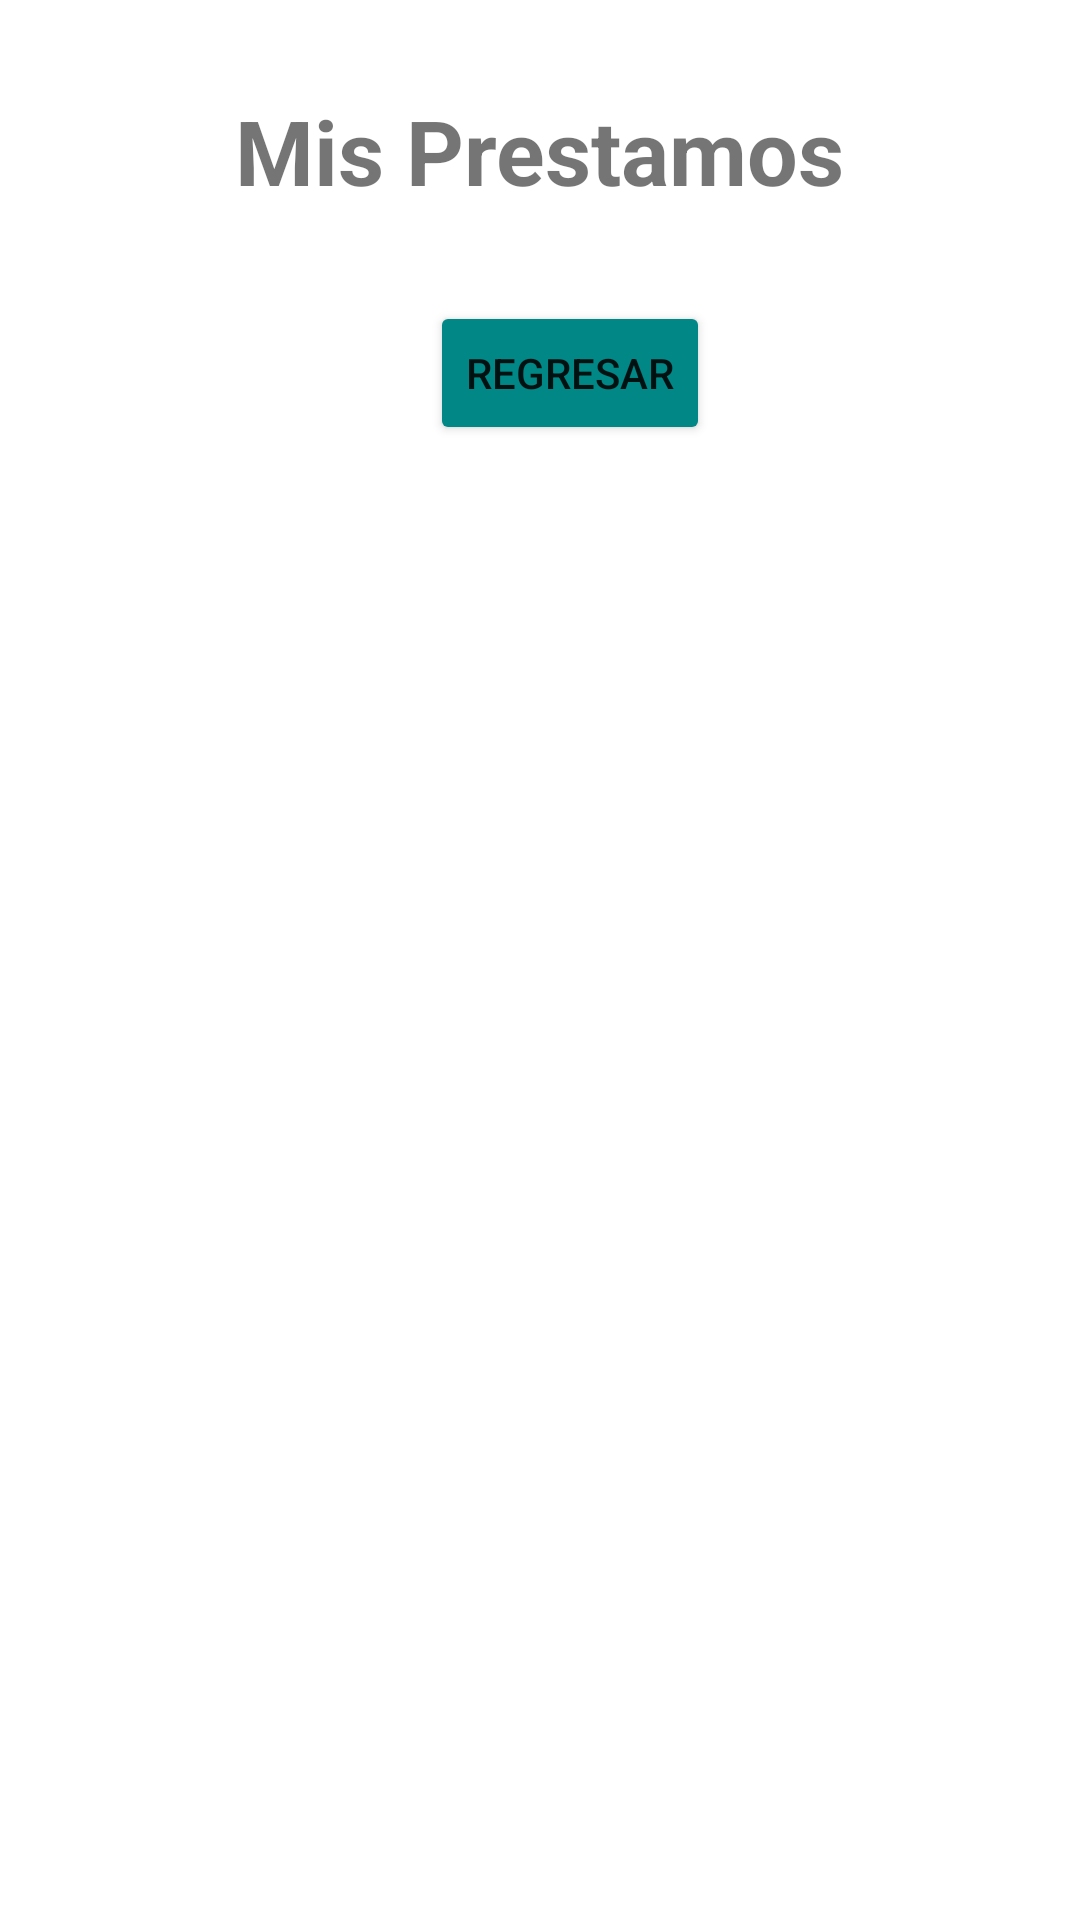

The Android layout XML behind this screen, and the referenced resources:
<!-- AndroidManifest.xml: application theme Theme.Momento1 -->
<!-- res/layout/activity_mi_historial.xml -->
<?xml version="1.0" encoding="utf-8"?>
<LinearLayout xmlns:android="http://schemas.android.com/apk/res/android"
    xmlns:app="http://schemas.android.com/apk/res-auto"
    xmlns:tools="http://schemas.android.com/tools"
    android:layout_width="match_parent"
    android:layout_height="match_parent"
    android:orientation="vertical"
    tools:context=".MiHistorial"
    android:background="@color/backgroundBlue">

    <TextView
        android:layout_margin="30dp"
        android:textColor="@color/gray"
        android:layout_width="wrap_content"
        android:layout_height="wrap_content"
        android:text="Mis Prestamos"
        android:layout_gravity="center"
        android:layout_marginTop="20dp"
        android:textSize="30dp"
        android:textStyle="bold"
        />

    <LinearLayout
        android:layout_width="match_parent"
        android:layout_height="wrap_content"
        android:orientation="horizontal"
        android:gravity="center"
        >

        <Button
            android:layout_marginLeft="20dp"
            android:backgroundTint="@color/teal_700"
            android:id="@+id/buttonRegresar"
            android:layout_width="wrap_content"
            android:layout_height="wrap_content"
            android:text="Regresar"
            />
    </LinearLayout>

    <ListView
        android:id="@+id/listViewPrestamos"
        android:layout_width="match_parent"
        android:layout_height="match_parent" />




</LinearLayout>
<!-- resources referenced by this layout -->
<resources>
  <style name="Theme.Momento1" parent="Theme.MaterialComponents.DayNight.DarkActionBar">
          
          <item name="colorPrimary">@color/purple_500</item>
          <item name="colorPrimaryVariant">@color/purple_700</item>
          <item name="colorOnPrimary">@color/white</item>
          
          <item name="colorSecondary">@color/teal_200</item>
          <item name="colorSecondaryVariant">@color/teal_700</item>
          <item name="colorOnSecondary">@color/black</item>
          
          <item name="android:statusBarColor">?attr/colorPrimaryVariant</item>
          
      </style>
  <!-- not gathered from this repository: default colours our renderer supplied (Android Studio template values) -->
  <color name="purple_500">#FF6200EE</color>
  <color name="purple_700">#FF3700B3</color>
  <color name="teal_200">#FF03DAC5</color>
  <color name="teal_700">#FF018786</color>
  <color name="black">#FF000000</color>
  <color name="white">#FFFFFFFF</color>
</resources>
